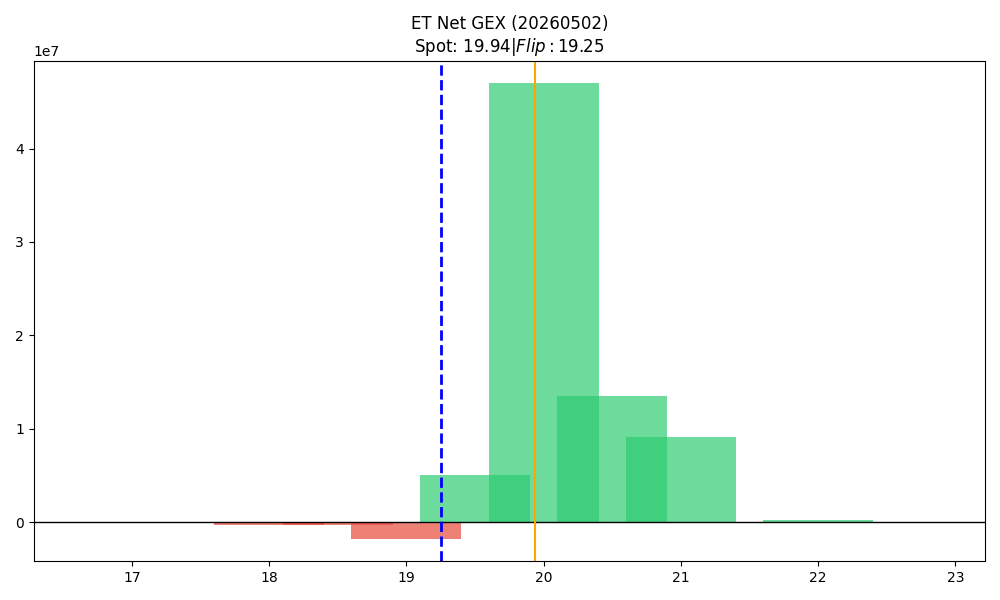

Data behind this chart, as committed beside it:
strike, call_gex, put_gex, call_dex, put_dex, net_greek_delta, net_gex
17.0, 24286, 80175, 654859, -77717, 0.2202, -55889
17.5, 17.77, 107237, 14127, -101645, -0.04602, -107219
18.0, 0.0, 348204, 7221963, -241899, 0.5669, -348204
18.5, 0.0, 285045, 1750473, -192797, 0.3552, -285045
19.0, 0.0, 1752305, 49025358, -1323135, 0.8159, -1752305
19.5, 5654284, 598436, 15912807, -549354, 0.756, 5055848
20.0, 47461356, 470697, 53652780, -614070, 0.6239, 46990659
20.5, 13540619, 22659, 10867259, -50375, 0.3838, 13517960
21.0, 9175836, 17574, 4089228, -68627, 0.1397, 9158261
21.5, 37536, 11076, 14868, -53757, -0.1147, 26460
22.0, 282418, 2219, 117016, -13481, 0.02863, 280199
22.5, 3269, 0.0, 3771, 0.0, 0.1334, 3269
